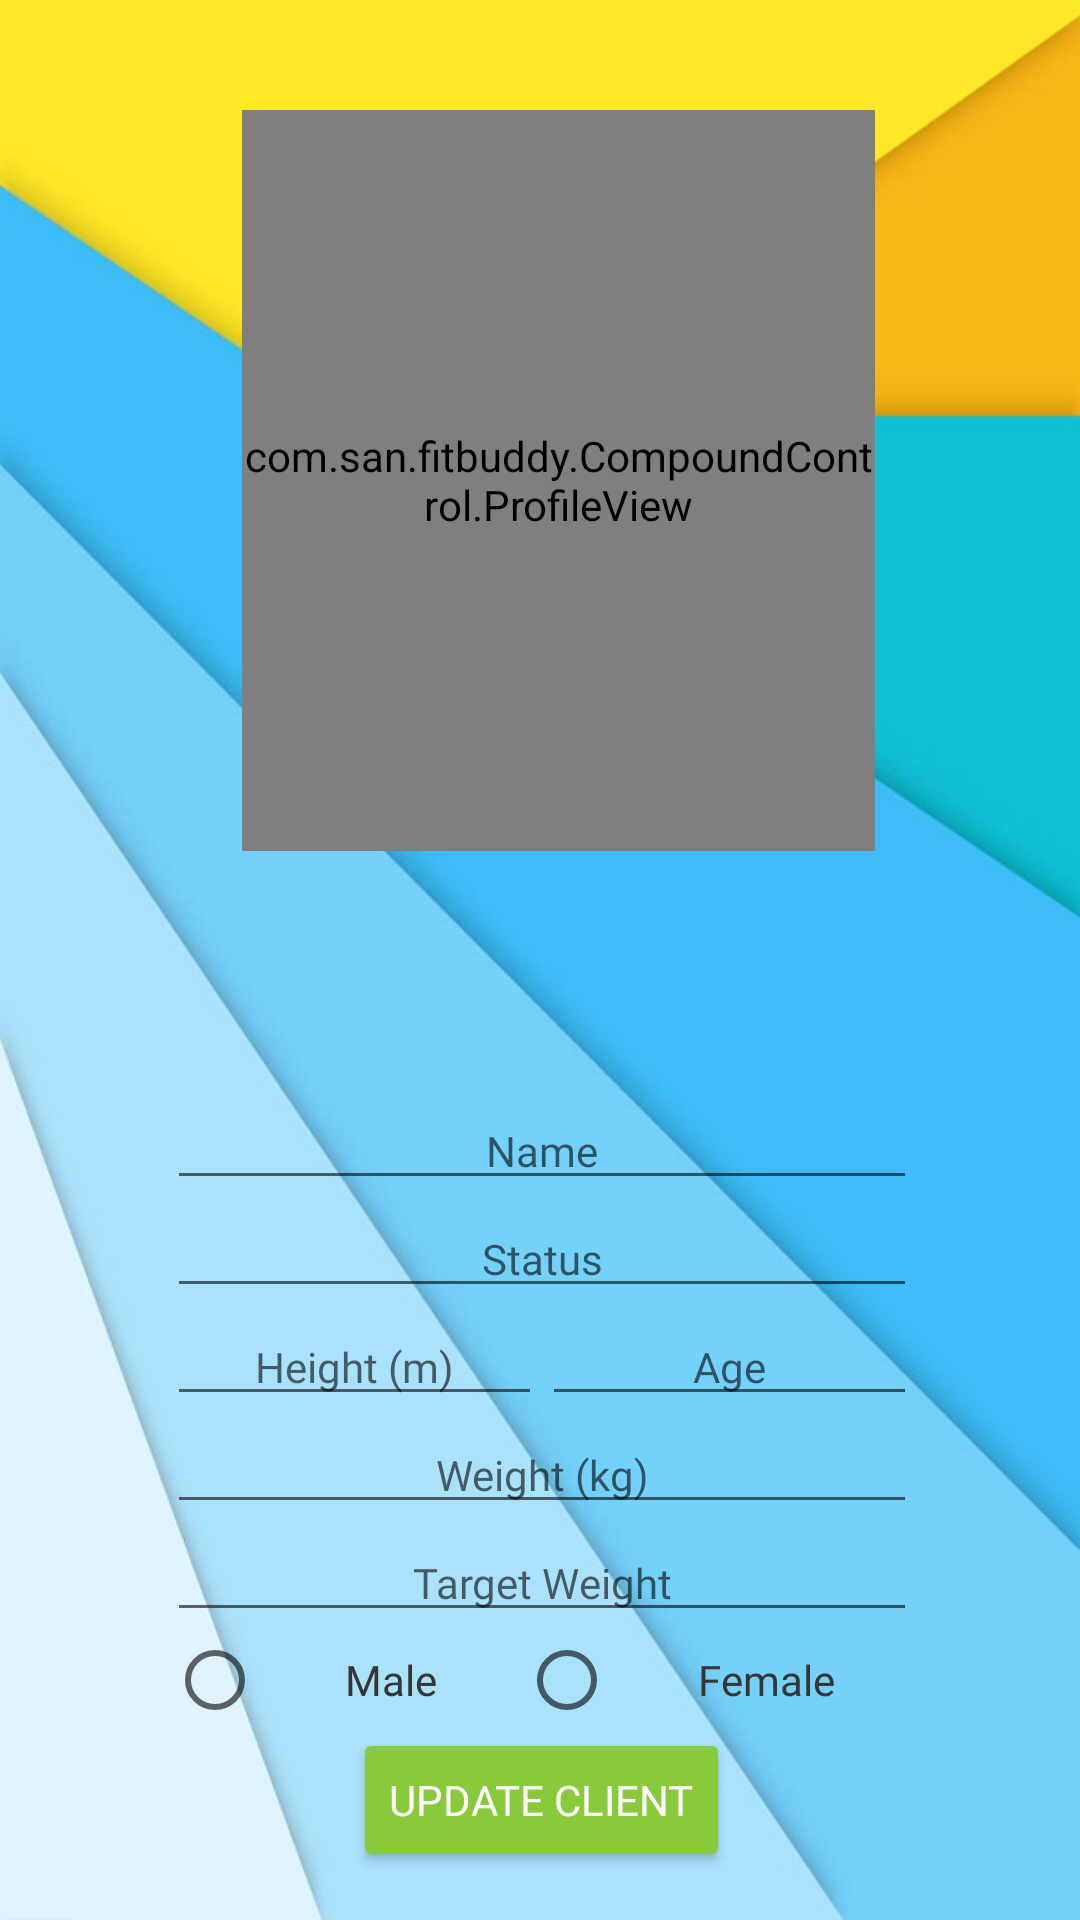

Here is an Android app screen rendered from its layout file. Give the layout XML and the strings, colors and styles it references.
<!-- AndroidManifest.xml: application theme AppTheme -->
<!-- res/layout/activity_update_client.xml -->
<?xml version="1.0" encoding="utf-8"?>
<androidx.constraintlayout.widget.ConstraintLayout xmlns:android="http://schemas.android.com/apk/res/android"
    xmlns:app="http://schemas.android.com/apk/res-auto"
    xmlns:tools="http://schemas.android.com/tools"
    android:layout_width="match_parent"
    android:layout_height="match_parent"
    tools:context=".Activities.UpdateClientActivity"
    android:background="@drawable/background_texture_3">

    <LinearLayout
        android:id="@+id/linearLayout2"
        android:layout_width="250dp"
        android:layout_height="wrap_content"
        android:layout_marginStart="50dp"
        android:layout_marginEnd="50dp"
        android:layout_marginBottom="16dp"
        android:gravity="center"
        android:orientation="vertical"
        app:layout_constraintBottom_toBottomOf="parent"
        app:layout_constraintEnd_toEndOf="parent"
        app:layout_constraintHorizontal_bias="0.571"
        app:layout_constraintStart_toStartOf="parent">

        <LinearLayout
            android:layout_width="match_parent"
            android:layout_height="wrap_content"
            android:orientation="horizontal">

            <EditText
                android:id="@+id/updateClientName"
                android:layout_width="0dp"
                android:layout_height="wrap_content"
                android:layout_weight="1"
                android:cursorVisible="true"
                android:ems="10"
                android:fontFamily="@font/comfortaa_light"
                android:hapticFeedbackEnabled="true"
                android:hint="@string/add_client_name"
                android:inputType="textPersonName"
                android:singleLine="true"
                android:textAlignment="center"
                android:textAppearance="@style/TextAppearance.AppCompat.Body1"
                android:textColor="#000000"
                android:textSize="14sp"
                android:tooltipText="@string/add_client_name" />
        </LinearLayout>

        <LinearLayout
            android:layout_width="match_parent"
            android:layout_height="wrap_content"
            android:orientation="horizontal">

            <EditText
                android:id="@+id/updateClientStatus"
                android:layout_width="0dp"
                android:layout_height="wrap_content"
                android:layout_weight="1"
                android:ems="10"
                android:fontFamily="@font/comfortaa_light"
                android:hint="@string/update_client_status"
                android:inputType="textPersonName"
                android:textAlignment="center"
                android:textColor="#000000"
                android:textSize="14sp" />
        </LinearLayout>

        <LinearLayout
            android:layout_width="match_parent"
            android:layout_height="wrap_content"
            android:orientation="horizontal">

            <EditText
                android:id="@+id/updateClientHeight"
                android:layout_width="0dp"
                android:layout_height="wrap_content"
                android:layout_weight="1"
                android:ems="10"
                android:fontFamily="@font/comfortaa_light"
                android:hint="@string/add_client_height"
                android:inputType="numberDecimal"
                android:textAlignment="center"
                android:textAppearance="@style/TextAppearance.AppCompat.Body1"
                android:textColor="#000000"
                android:textSize="14sp" />

            <EditText
                android:id="@+id/updateClientAge"
                android:layout_width="0dp"
                android:layout_height="wrap_content"
                android:layout_weight="1"
                android:ems="10"
                android:fontFamily="@font/comfortaa_light"
                android:hint="@string/add_client_age"
                android:inputType="number"
                android:textAlignment="center"
                android:textAppearance="@style/TextAppearance.AppCompat.Body1"
                android:textColor="#000000"
                android:textSize="14sp" />
        </LinearLayout>

        <LinearLayout
            android:layout_width="match_parent"
            android:layout_height="wrap_content"
            android:orientation="horizontal">

            <EditText
                android:id="@+id/updateClientWeight"
                android:layout_width="0dp"
                android:layout_height="wrap_content"
                android:layout_weight="1"
                android:ems="10"
                android:fontFamily="@font/comfortaa_light"
                android:hint="@string/add_client_weight"
                android:inputType="numberDecimal"
                android:textAlignment="center"
                android:textAppearance="@style/TextAppearance.AppCompat.Body1"
                android:textColor="#000000"
                android:textSize="14sp" />
        </LinearLayout>

        <LinearLayout
            android:layout_width="match_parent"
            android:layout_height="wrap_content"
            android:orientation="horizontal">

            <EditText
                android:id="@+id/updateClientTargWeight"
                android:layout_width="0dp"
                android:layout_height="wrap_content"
                android:layout_weight="1"
                android:ems="10"
                android:fontFamily="@font/comfortaa_light"
                android:hint="@string/add_client_tweight"
                android:inputType="numberDecimal"
                android:textAlignment="center"
                android:textAppearance="@style/TextAppearance.AppCompat.Body1"
                android:textColor="#000000"
                android:textSize="14sp" />
        </LinearLayout>

        <LinearLayout
            android:layout_width="match_parent"
            android:layout_height="wrap_content"
            android:orientation="horizontal">

            <RadioGroup
                android:layout_width="0dp"
                android:layout_height="wrap_content"
                android:layout_weight="1"
                android:orientation="horizontal"
                android:id="@+id/updateRadioGroup">

                <RadioButton
                    android:id="@+id/updateClientRadioMale"
                    android:layout_width="wrap_content"
                    android:layout_height="wrap_content"
                    android:layout_weight="1"
                    android:fontFamily="@font/comfortaa_light"
                    android:onClick="checkButton"
                    android:text="@string/add_client_gender_male"
                    android:textAlignment="center"
                    android:textAppearance="@style/TextAppearance.AppCompat.Small"
                    android:textColor="#353535" />

                <RadioButton
                    android:id="@+id/updateClientRadioFemale"
                    android:layout_width="wrap_content"
                    android:layout_height="wrap_content"
                    android:layout_weight="1"
                    android:fontFamily="@font/comfortaa_light"
                    android:onClick="checkButton"
                    android:text="@string/add_client_gender_female"
                    android:textAlignment="center"
                    android:textAppearance="@style/TextAppearance.AppCompat.Small"
                    android:textColor="#353535" />

            </RadioGroup>
        </LinearLayout>

        <Button
            android:id="@+id/updateButton"
            android:layout_width="wrap_content"
            android:layout_height="wrap_content"
            android:backgroundTint="#88CA3C"
            android:fontFamily="@font/comfortaa_light"
            android:gravity="center"
            android:text="@string/update_client"
            android:textColor="#FFFFFF" />
    </LinearLayout>

    <com.san.fitbuddy.CompoundControl.ProfileView
        android:id="@+id/updateClientProfile"
        android:layout_width="211dp"
        android:layout_height="247dp"
        android:layout_marginTop="10dp"
        app:layout_constraintBottom_toTopOf="@+id/linearLayout2"
        app:layout_constraintEnd_toEndOf="parent"
        app:layout_constraintHorizontal_bias="0.542"
        app:layout_constraintStart_toStartOf="parent"
        app:layout_constraintTop_toTopOf="parent"
        app:layout_constraintVertical_bias="0.248" />

</androidx.constraintlayout.widget.ConstraintLayout>
<!-- resources referenced by this layout -->
<resources>
  <!-- drawable background_texture_3: jpg bitmap (drawable, 39087 bytes) -->
  <string name="add_client_age">Age</string>
  <string name="add_client_gender_female">Female</string>
  <string name="add_client_gender_male">Male</string>
  <string name="add_client_height">Height (m)</string>
  <string name="add_client_name">Name</string>
  <string name="add_client_tweight">Target Weight</string>
  <string name="add_client_weight">Weight (kg)</string>
  <string name="update_client">Update client</string>
  <string name="update_client_status" translatable="false">Status</string>
  <style name="AppTheme" parent="Theme.AppCompat.Light.DarkActionBar">
          
          <item name="colorPrimary">#FAC01E</item>
          <item name="colorPrimaryDark">#C3630F</item>
          <item name="colorAccent">#283F3B</item>
      </style>
</resources>
